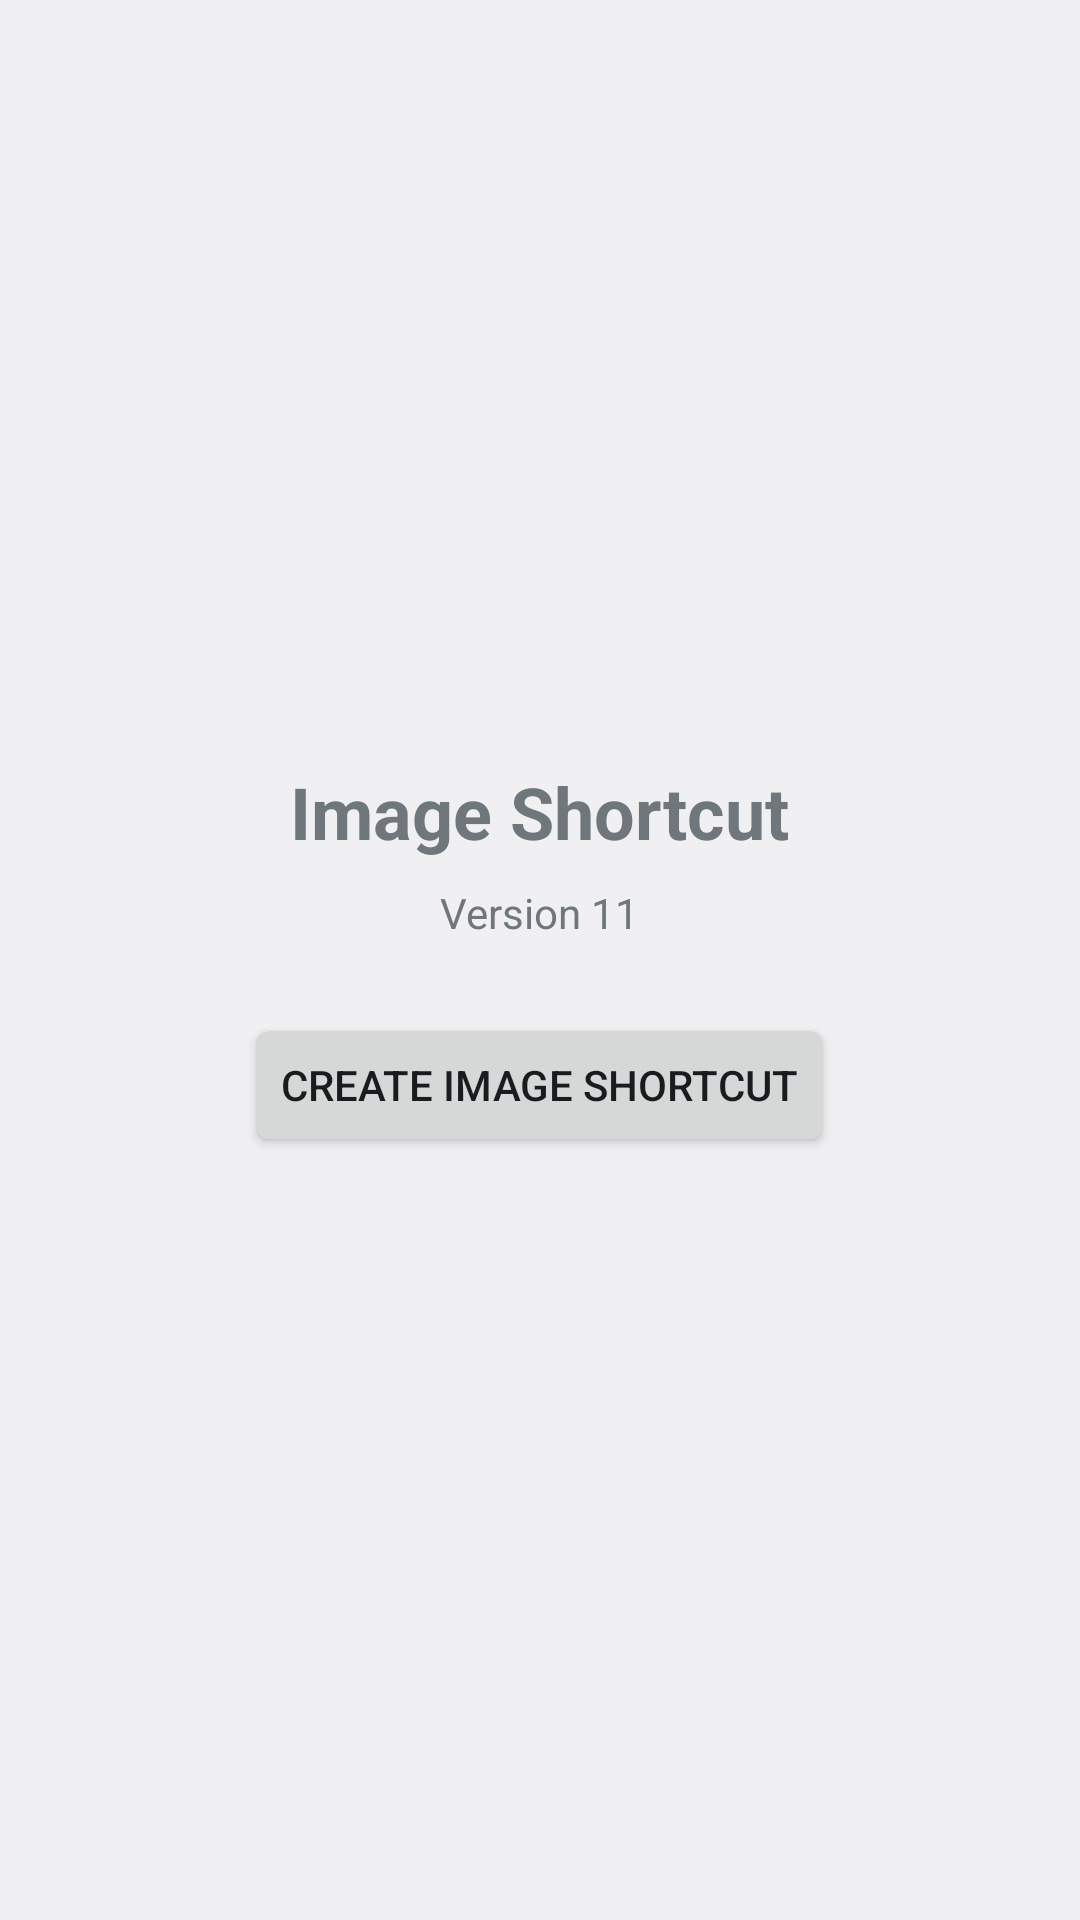

Layout XML and referenced resources for this Android screen:
<!-- AndroidManifest.xml: application theme android:Theme.DeviceDefault.Light.NoActionBar -->
<!-- res/layout/activity_main.xml -->
<LinearLayout xmlns:android="http://schemas.android.com/apk/res/android"
    android:layout_width="match_parent"
    android:layout_height="match_parent"
    android:orientation="vertical"
    android:gravity="center"
    android:padding="24dp">

    <TextView
        android:id="@+id/tv_app_name"
        android:layout_width="wrap_content"
        android:layout_height="wrap_content"
        android:text="@string/app_name"
        android:textStyle="bold"
        android:textSize="24sp"
        android:layout_marginBottom="8dp" />

    <TextView
        android:id="@+id/tv_version"
        android:layout_width="wrap_content"
        android:layout_height="wrap_content"
        android:text="@string/app_version"
        android:layout_marginBottom="24dp" />

    <Button
        android:id="@+id/btn_pick"
        android:layout_width="wrap_content"
        android:layout_height="wrap_content"
        android:text="@string/create_image_shortcut_button" />
</LinearLayout>
<!-- resources referenced by this layout -->
<resources>
  <string name="app_name">Image Shortcut</string>
  <string name="app_version">Version 11</string>
  <string name="create_image_shortcut_button">Create Image Shortcut</string>
</resources>
